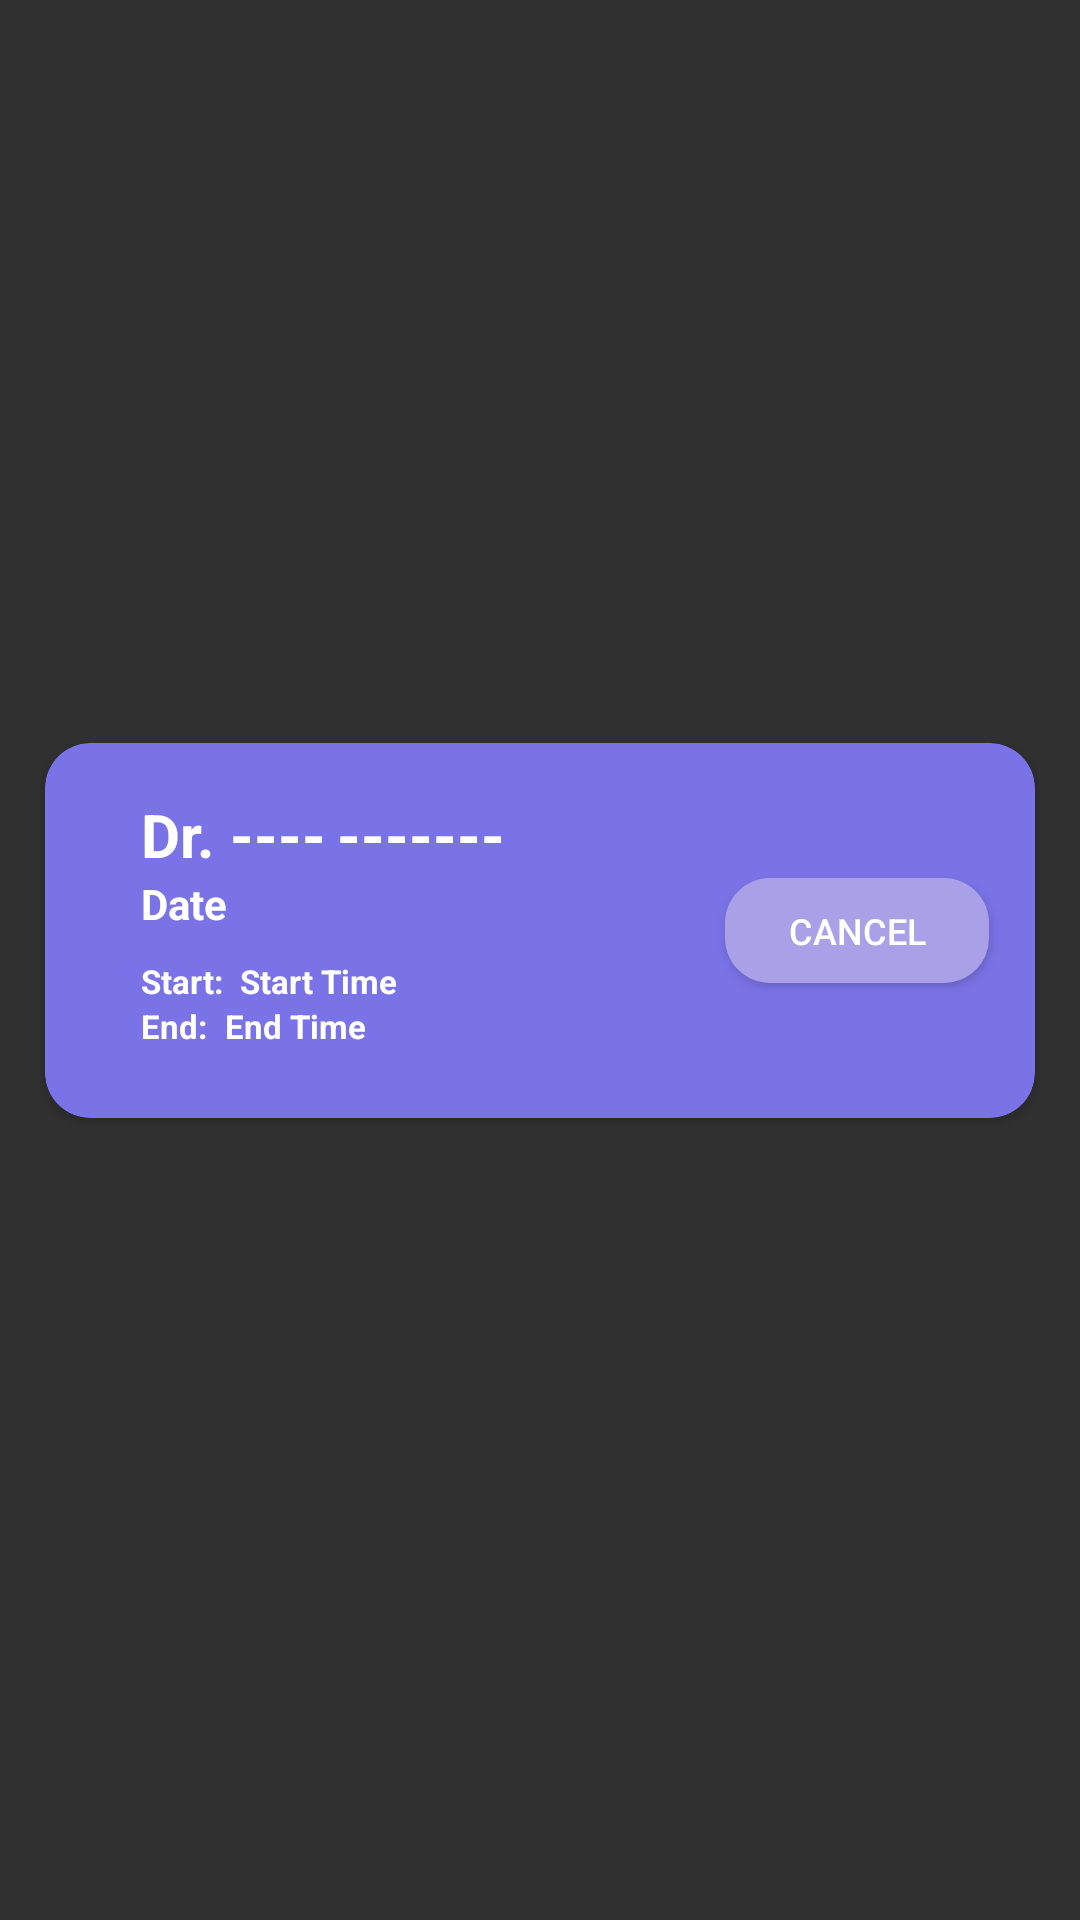

Android layout source for this screen:
<!-- AndroidManifest.xml: application theme Theme.DocAppoint -->
<!-- res/layout/recycler_view_patient_appointment.xml -->
<?xml version="1.0" encoding="utf-8"?>
<androidx.constraintlayout.widget.ConstraintLayout xmlns:android="http://schemas.android.com/apk/res/android"
    xmlns:app="http://schemas.android.com/apk/res-auto"
    xmlns:tools="http://schemas.android.com/tools"
    android:layout_width="wrap_content"
    android:layout_height="wrap_content"
    >

    <androidx.cardview.widget.CardView
        android:layout_width="330dp"
        android:layout_height="125dp"
        app:layout_constraintBottom_toBottomOf="parent"
        app:layout_constraintEnd_toEndOf="parent"
        app:layout_constraintStart_toStartOf="parent"
        app:layout_constraintTop_toTopOf="parent"
        app:cardBackgroundColor="@color/main"
        android:layout_marginStart="100dp"
        android:layout_marginEnd="100dp"
        app:cardCornerRadius="15dp"
        android:layout_marginBottom="20dp"
        >

        <androidx.constraintlayout.widget.ConstraintLayout
            android:layout_width="match_parent"
            android:layout_height="match_parent">

            <TextView
                android:id="@+id/drLabel"
                android:layout_width="wrap_content"
                android:layout_height="wrap_content"
                android:layout_marginStart="32dp"
                android:text="Dr. "
                android:textColor="@color/white"
                android:textSize="20dp"
                android:textStyle="bold"
                app:layout_constraintBottom_toBottomOf="parent"
                app:layout_constraintStart_toStartOf="parent"
                app:layout_constraintTop_toTopOf="parent"
                app:layout_constraintVertical_bias="0.173" />

            <TextView
                android:id="@+id/patientAppointmentFirstNameRecycle"
                android:layout_width="wrap_content"
                android:layout_height="wrap_content"
                android:text="----"
                android:textColor="@color/white"
                android:textSize="20dp"
                android:textStyle="bold"
                app:layout_constraintBottom_toBottomOf="parent"
                app:layout_constraintEnd_toEndOf="parent"
                app:layout_constraintHorizontal_bias="0.0"
                app:layout_constraintStart_toEndOf="@id/drLabel"
                app:layout_constraintTop_toTopOf="parent"
                app:layout_constraintVertical_bias="0.173" />

            <TextView
                android:id="@+id/patientAppointmentLastNameRecycle"
                android:layout_width="wrap_content"
                android:layout_height="wrap_content"
                android:text="-------"
                android:textColor="@color/white"
                android:textSize="20dp"
                android:textStyle="bold"
                app:layout_constraintBottom_toBottomOf="parent"
                app:layout_constraintEnd_toEndOf="parent"
                app:layout_constraintHorizontal_bias="0.02"
                app:layout_constraintStart_toEndOf="@id/patientAppointmentFirstNameRecycle"
                app:layout_constraintTop_toTopOf="parent"
                app:layout_constraintVertical_bias="0.173" />

            <TextView
                android:id="@+id/patientAppointmentCardStartLabel"
                android:layout_width="wrap_content"
                android:layout_height="wrap_content"
                android:layout_marginStart="32dp"
                android:layout_marginTop="72dp"
                android:text="Start:"
                android:textSize="11dp"
                android:textColor="@color/white"
                android:textStyle="bold"
                app:layout_constraintStart_toStartOf="parent"
                app:layout_constraintTop_toTopOf="parent" />

            <TextView
                android:id="@+id/patientAppointmentCardEndLabel"
                android:layout_width="wrap_content"
                android:layout_height="wrap_content"
                android:layout_marginStart="32dp"
                android:layout_marginTop="87dp"
                android:text="End:"
                android:textSize="11dp"
                android:textColor="@color/white"
                android:textStyle="bold"
                app:layout_constraintStart_toStartOf="parent"
                app:layout_constraintTop_toTopOf="parent" />

            <TextView
                android:id="@+id/patientAppointmentCardStartTime"
                android:layout_width="wrap_content"
                android:layout_height="wrap_content"
                android:layout_marginStart="65dp"
                android:layout_marginTop="72dp"
                android:text="Start Time"
                android:textSize="11dp"
                android:textColor="@color/white"
                android:textStyle="bold"
                app:layout_constraintStart_toStartOf="parent"
                app:layout_constraintTop_toTopOf="parent" />

            <TextView
                android:id="@+id/patientCardEndTime"
                android:layout_width="wrap_content"
                android:layout_height="wrap_content"
                android:layout_marginStart="60dp"
                android:layout_marginTop="87dp"
                android:text="End Time"
                android:textSize="11dp"
                android:textColor="@color/white"
                android:textStyle="bold"
                app:layout_constraintStart_toStartOf="parent"
                app:layout_constraintTop_toTopOf="parent" />

            <TextView
                android:id="@+id/datePatientAppointmentCard"
                android:layout_width="wrap_content"
                android:layout_height="wrap_content"
                android:layout_marginStart="32dp"
                android:layout_marginTop="44dp"
                android:text="Date"
                android:textSize="14dp"
                android:textColor="@color/white"
                android:textStyle="bold"
                app:layout_constraintStart_toStartOf="parent"
                app:layout_constraintTop_toTopOf="parent" />

            <Button
                android:id="@+id/cancelPatientAppointment"
                android:layout_width="wrap_content"
                android:layout_height="35dp"
                android:background="@drawable/rounded_back_button"
                android:text="Cancel"
                android:textSize="12dp"
                app:layout_constraintBottom_toBottomOf="parent"
                app:layout_constraintEnd_toEndOf="parent"
                app:layout_constraintHorizontal_bias="0.937"
                app:layout_constraintStart_toStartOf="parent"
                app:layout_constraintTop_toTopOf="parent" />

        </androidx.constraintlayout.widget.ConstraintLayout>

    </androidx.cardview.widget.CardView>

</androidx.constraintlayout.widget.ConstraintLayout>
<!-- resources referenced by this layout -->
<resources>
  <color name="main">#7A73E7</color>
  <color name="white">#FFFFFFFF</color>
  <!-- drawable rounded_back_button (drawable) -->
  <?xml version="1.0" encoding="utf-8"?>
  <shape xmlns:android="http://schemas.android.com/apk/res/android">
      <corners android:radius="15dp" />
      <solid android:color="@color/intermediate_purple" />
  </shape>
  <style name="Theme.DocAppoint" parent="Theme.AppCompat.NoActionBar">
  
      </style>
  <color name="intermediate_purple">#A9A0E7</color>
</resources>
